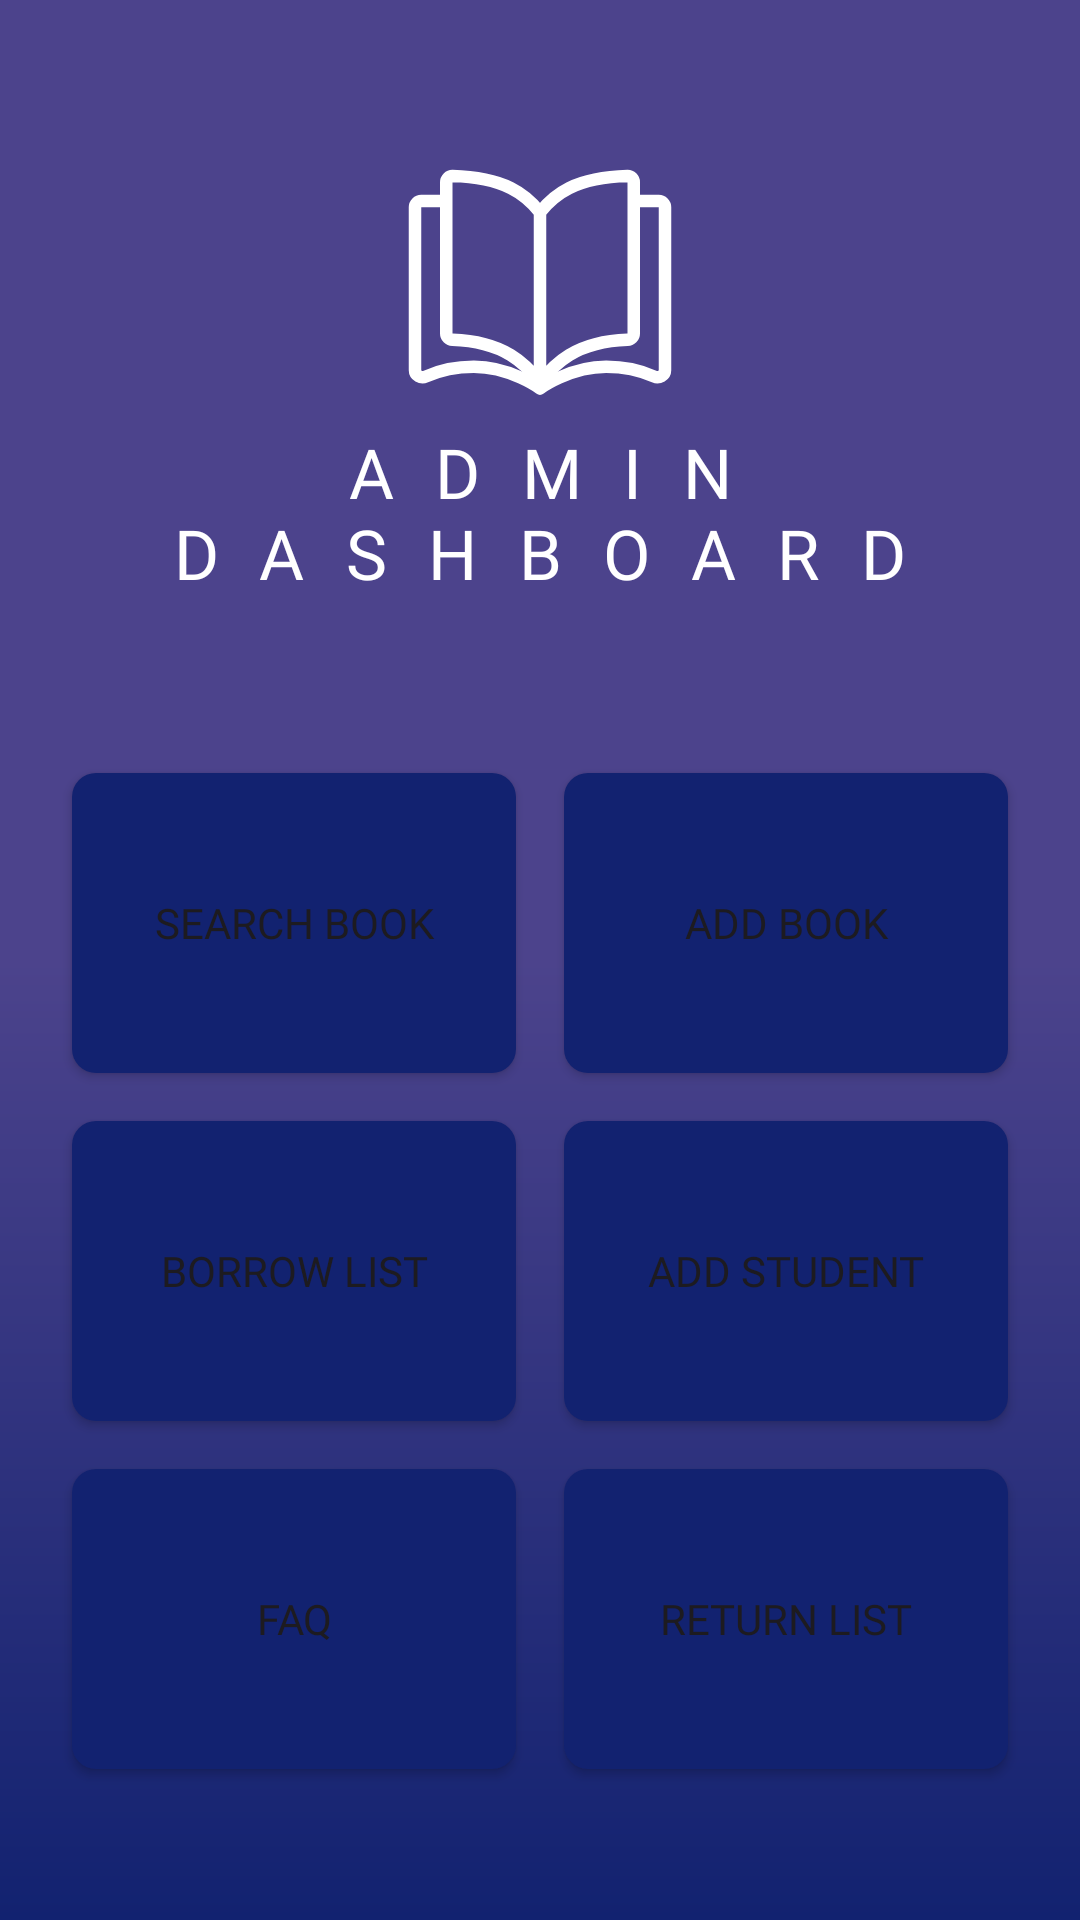

Here is an Android app screen rendered from its layout file. Give the layout XML and the strings, colors and styles it references.
<!-- AndroidManifest.xml: application theme Theme.EzyLib -->
<!-- res/layout/fragment_admin_dashboard.xml -->
<?xml version="1.0" encoding="utf-8"?>
<FrameLayout xmlns:android="http://schemas.android.com/apk/res/android"
    xmlns:app="http://schemas.android.com/apk/res-auto"
    xmlns:tools="http://schemas.android.com/tools"
    android:layout_width="match_parent"
    android:layout_height="match_parent"
    android:background="@drawable/gradient_background"
    tools:context="me.arvin.ezylib.ui.fragment.admin.AdminDashboardFragment">

    <LinearLayout
        android:layout_width="match_parent"
        android:layout_height="match_parent"
        android:layout_gravity="center"
        android:gravity="center"
        android:orientation="vertical"
        android:padding="16dp">

        <ImageView
            android:layout_width="100dp"
            android:layout_height="100dp"
            android:layout_gravity="center"
            android:src="@drawable/ic_book"
            app:tint="@color/white" />

        <TextView
            android:layout_width="match_parent"
            android:layout_height="wrap_content"
            android:layout_marginBottom="50dp"
            android:fontFamily="@font/poppins_bold"
            android:gravity="center"
            android:letterSpacing="0.6"
            android:text="Admin Dashboard"
            android:textAllCaps="true"
            android:textColor="@color/white"
            android:textSize="23sp" />

        <LinearLayout
            android:layout_width="match_parent"
            android:layout_height="wrap_content"
            android:orientation="horizontal">

            <Button
                android:id="@+id/btnSearchBook"
                android:layout_width="0dp"
                android:layout_height="100dp"
                android:layout_margin="8dp"
                android:layout_weight="1"
                android:background="@drawable/button_background"
                android:fontFamily="@font/poppins_bold"
                android:padding="16dp"
                android:text="Search Book"
                android:textAllCaps="true" />

            <Button
                android:id="@+id/btnAddBook"
                android:layout_width="0dp"
                android:layout_height="100dp"
                android:layout_margin="8dp"
                android:layout_weight="1"
                android:background="@drawable/button_background"
                android:fontFamily="@font/poppins_bold"
                android:padding="16dp"
                android:text="Add Book"
                android:textAllCaps="true" />

        </LinearLayout>

        <LinearLayout
            android:layout_width="match_parent"
            android:layout_height="wrap_content"
            android:orientation="horizontal">

            <Button
                android:id="@+id/btnBorrowList"
                android:layout_width="0dp"
                android:layout_height="100dp"
                android:layout_margin="8dp"
                android:layout_weight="1"
                android:background="@drawable/button_background"
                android:fontFamily="@font/poppins_bold"
                android:padding="16dp"
                android:text="Borrow List"
                android:textAllCaps="true" />


            <Button
                android:id="@+id/btnAddStudent"
                android:layout_width="0dp"
                android:layout_height="100dp"
                android:layout_margin="8dp"
                android:layout_weight="1"
                android:background="@drawable/button_background"
                android:fontFamily="@font/poppins_bold"
                android:padding="16dp"
                android:text="Add Student"
                android:textAllCaps="true" />

        </LinearLayout>

        <LinearLayout
            android:layout_width="match_parent"
            android:layout_height="wrap_content"
            android:orientation="horizontal">

            <Button
                android:id="@+id/tvFaq"
                android:layout_width="0dp"
                android:layout_height="100dp"
                android:layout_margin="8dp"
                android:layout_weight="1"
                android:background="@drawable/button_background"
                android:fontFamily="@font/poppins_bold"
                android:padding="16dp"
                android:text="FAQ"
                android:textAllCaps="true" />

            <Button
                android:id="@+id/btnReturnList"
                android:layout_width="0dp"
                android:layout_height="100dp"
                android:layout_margin="8dp"
                android:layout_weight="1"
                android:background="@drawable/button_background"
                android:fontFamily="@font/poppins_bold"
                android:padding="16dp"
                android:text="Return List"
                android:textAllCaps="true" />

        </LinearLayout>


    </LinearLayout>


</FrameLayout>
<!-- resources referenced by this layout -->
<resources>
  <color name="white">#FFFFFFFF</color>
  <!-- drawable button_background (drawable) -->
  <?xml version="1.0" encoding="utf-8"?>
  <shape xmlns:android="http://schemas.android.com/apk/res/android">
      <corners android:radius="8dp" />
      <solid android:color="#122270" />
  </shape>
  <!-- drawable gradient_background (drawable) -->
  <?xml version="1.0" encoding="utf-8"?>
  <shape xmlns:android="http://schemas.android.com/apk/res/android">
      <gradient
          android:startColor="#4C438C"
          android:centerColor="#4C438C"
          android:endColor="#122270"
          android:type="linear"
          android:angle="120" />
  </shape>
  <!-- drawable ic_book (drawable) -->
  <vector xmlns:android="http://schemas.android.com/apk/res/android"
      android:width="800dp"
      android:height="800dp"
      android:viewportWidth="24"
      android:viewportHeight="24">
    <path
        android:pathData="M0,0h24v24h-24z"
        android:fillColor="#00FFFFFF"/>
    <path
        android:strokeWidth="1"
        android:pathData="M12,6.909C10.9,5.509 9.204,4.109 5.001,4.006C4.725,3.999 4.5,4.224 4.5,4.5C4.5,6.548 4.5,14.303 4.5,16.597C4.5,16.873 4.725,17.09 5.001,17.099C9.204,17.236 10.9,19.1 12,20.5M12,6.909C13.1,5.509 14.796,4.109 18.999,4.006C19.275,3.999 19.5,4.218 19.5,4.495C19.5,6.784 19.5,14.306 19.5,16.596C19.5,16.872 19.275,17.09 18.999,17.099C14.796,17.236 13.1,19.1 12,20.5M12,6.909L12,20.5"
        android:strokeLineJoin="round"
        android:fillColor="#00000000"
        android:strokeColor="#000000"/>
    <path
        android:strokeWidth="1"
        android:pathData="M19.235,6H21.5C21.776,6 22,6.224 22,6.5V19.539C22,19.944 21.523,20.212 21.153,20.048C20.358,19.695 19.031,19.263 17.294,19.263C14.353,19.263 12,21 12,21C12,21 9.647,19.263 6.706,19.263C4.968,19.263 3.642,19.695 2.846,20.048C2.477,20.212 2,19.944 2,19.539V6.5C2,6.224 2.224,6 2.5,6H4.765"
        android:strokeLineJoin="round"
        android:fillColor="#00000000"
        android:strokeColor="#000000"/>
  </vector>
  <style name="Theme.EzyLib" parent="Base.Theme.EzyLib" />
  <style name="Base.Theme.EzyLib" parent="Theme.Material3.DayNight.NoActionBar">
          
          
      </style>
</resources>
